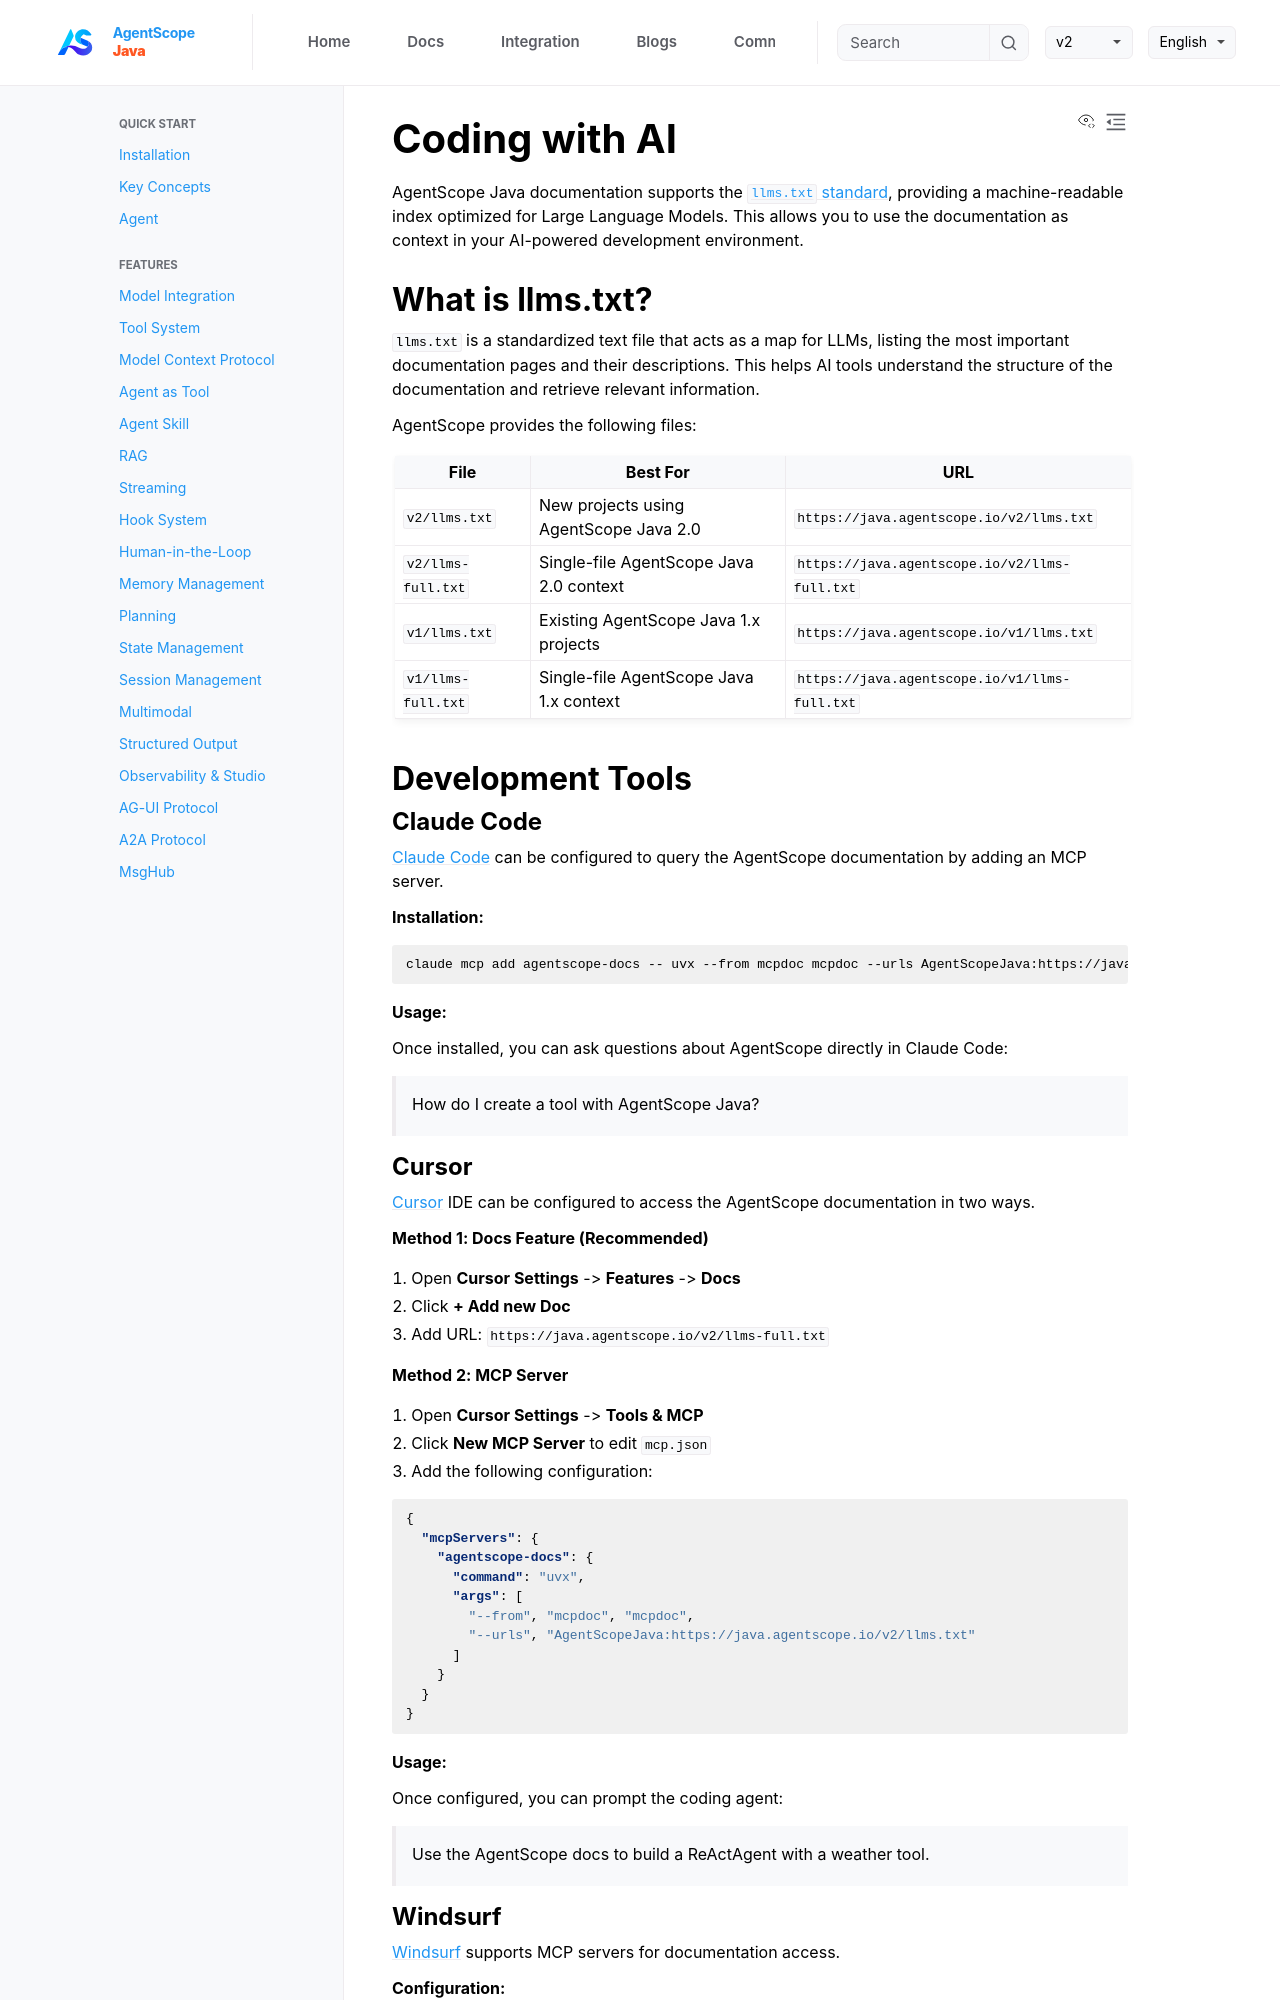

repository: lifl00001/agentscope-java · page: v1/en/docs/task/ai-coding.html · generator: jekyll

# Coding with AI

AgentScope Java documentation supports the [`llms.txt` standard](https://llmstxt.org/), providing a machine-readable index optimized for Large Language Models. This allows you to use the documentation as context in your AI-powered development environment.

## What is llms.txt?

`llms.txt` is a standardized text file that acts as a map for LLMs, listing the most important documentation pages and their descriptions. This helps AI tools understand the structure of the documentation and retrieve relevant information.

AgentScope provides the following files:

| File | Best For | URL |
|------|----------|-----|
| `v2/llms.txt` | New projects using AgentScope Java 2.0 | `https://java.agentscope.io/v2/llms.txt` |
| `v2/llms-full.txt` | Single-file AgentScope Java 2.0 context | `https://java.agentscope.io/v2/llms-full.txt` |
| `v1/llms.txt` | Existing AgentScope Java 1.x projects | `https://java.agentscope.io/v1/llms.txt` |
| `v1/llms-full.txt` | Single-file AgentScope Java 1.x context | `https://java.agentscope.io/v1/llms-full.txt` |

## Development Tools

### Claude Code

[Claude Code](https://docs.anthropic.com/en/docs/claude-code) can be configured to query the AgentScope documentation by adding an MCP server.

**Installation:**

```bash
claude mcp add agentscope-docs -- uvx --from mcpdoc mcpdoc --urls AgentScopeJava:https://java.agentscope.io/v2/llms.txt
```

**Usage:**

Once installed, you can ask questions about AgentScope directly in Claude Code:

> How do I create a tool with AgentScope Java?
